Run: headless pygame with SDL's dummy video driver; simulated clock (each Clock.tick advances the game by its frame time, no real sleeping); random seed 0; keys injected as events and as key.get_pressed() state; no mouse input.
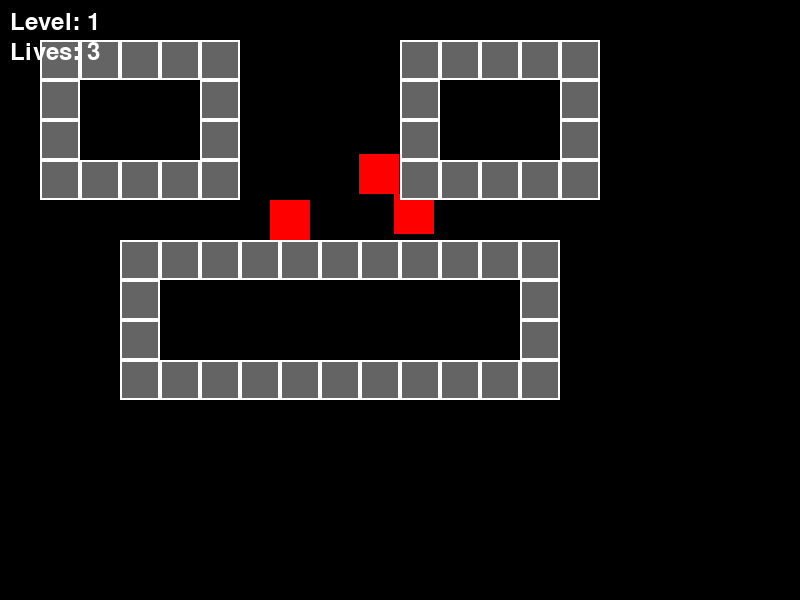
Frame 1 of 4 · flips 1–60 · no input
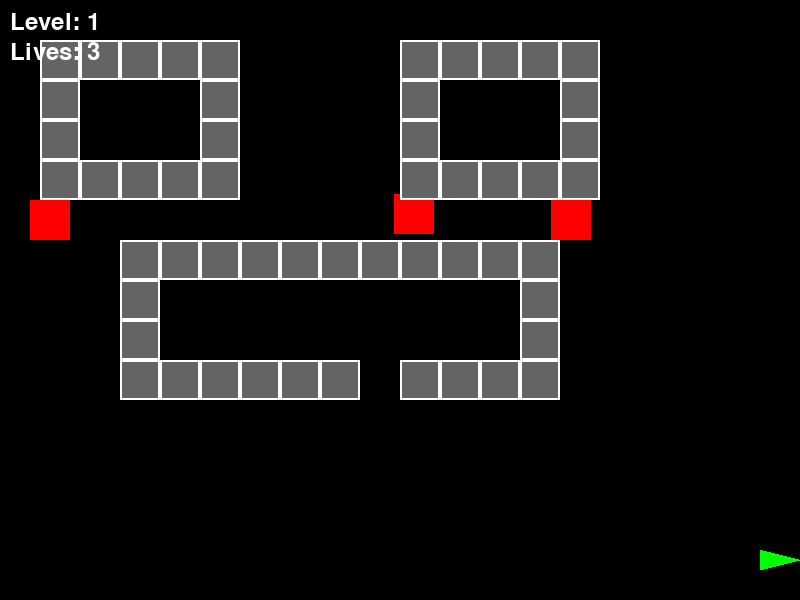
Frame 2 of 4 · flips 61–180 · tapped SPACE, RETURN · held RIGHT (→), D
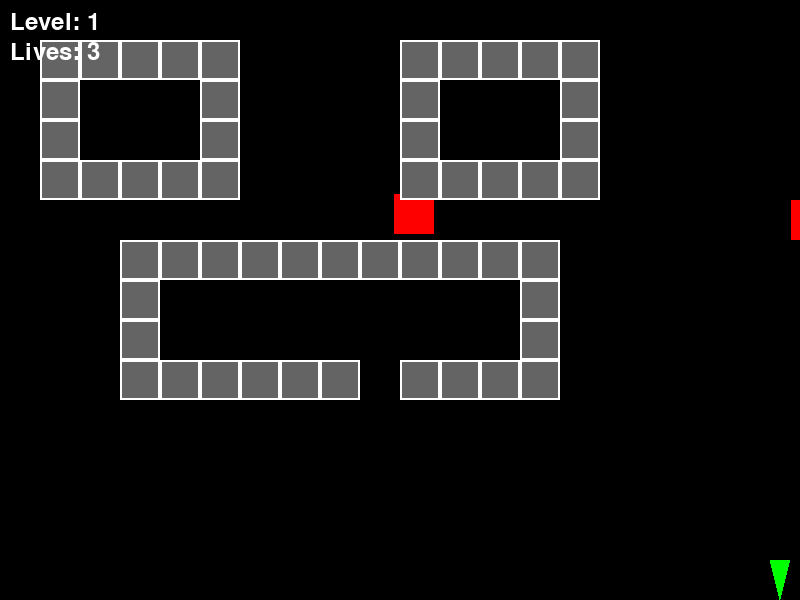
Frame 3 of 4 · flips 181–300 · held DOWN (↓), S
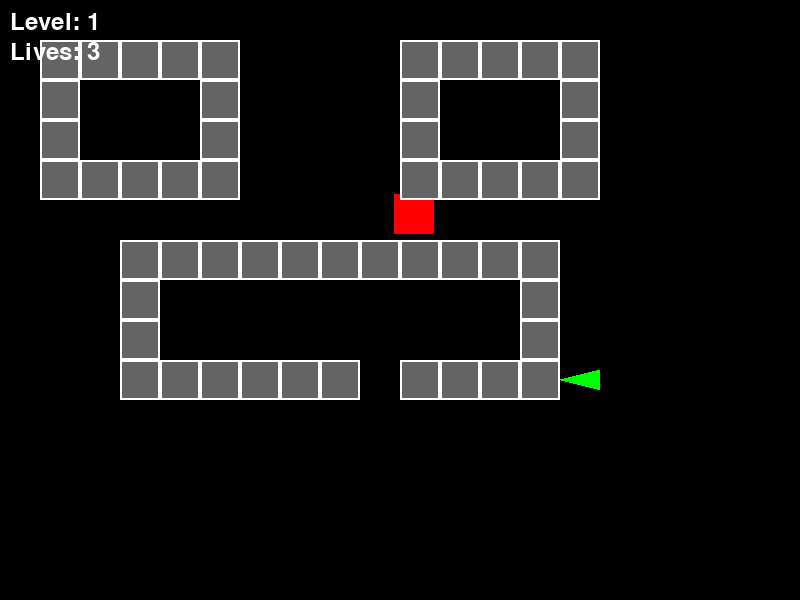
Frame 4 of 4 · flips 301–420 · held LEFT (←), A, UP (↑), W

The pygame program that drew these frames:

import pygame
import random

pygame.init()

# =====================
# CONSTANTS
# =====================
WIDTH, HEIGHT = 800, 600
TILE_SIZE = 40
FPS = 60
PLAYER_LIVES = 3
POWERUP_SIZE = 30
POWERUP_TIME = 300  # frames
BOSS_HEALTH = 10

WHITE = (255, 255, 255)
GREEN = (0, 255, 0)
RED = (255, 0, 0)
YELLOW = (255, 255, 0)
BLUE = (0, 0, 255)
GRAY = (128, 128, 128)
DARK_GRAY = (100, 100, 100)
BG_COLOR = (0, 0, 0)

screen = pygame.display.set_mode((WIDTH, HEIGHT))
pygame.display.set_caption("Battle City - Python Edition")
clock = pygame.time.Clock()

# =====================
# LEVEL MAPS
# =====================
LEVELS = {
    1: [
        "00000000000000000000",
        "01111100001111100000",
        "01000100001000100000",
        "01000100001000100000",
        "01111100001111100000",
        "00000000000000000000",
        "00011111111111000000",
        "00010000000001000000",
        "00010000000001000000",
        "00011111111111000000",
        "00000000000000000000",
        "00000000000000000000",
        "00000000000000000000",
        "00000000000000000000",
        "00000000000000000000",
    ],

    2: [
        "00000000000000000000",
        "01111111100111111100",
        "01000000100100000100",
        "01011110111101110100",
        "01010000100001000100",
        "01110111101111011100",
        "00000000000000000000",
        "00111100000000111100",
        "00100100000000100100",
        "00111100000000111100",
        "00000000000000000000",
        "00000000000000000000",
        "00000000000000000000",
        "00000000000000000000",
        "00000000000000000000",
    ],

    3: [
        "22222222222222222222",
        "20000000000000000002",
        "20111101111101111102",
        "20100001000001000002",
        "20101111011111011102",
        "20001000010000100002",
        "20111011110111101102",
        "20000000000000000002",
        "20000111101111100002",
        "20000000000000000002",
        "20111111111111111102",
        "20000000000000000002",
        "22222222222222222222",
        "00000000000000000000",
        "00000000000000000000",
    ],

    4: [
        "00000022222200000000",
        "01111120000021111100",
        "01000120000021000100",
        "01000121111121000100",
        "01111120000021111100",
        "00000020000020000000",
        "00111121111121111100",
        "00100120000020000100",
        "00100120000020000100",
        "00111121111121111100",
        "00000020000020000000",
        "00000020000020000000",
        "00000022222220000000",
        "00000000000000000000",
        "00000000000000000000",
    ],

    5: [
        "22222222222222222222",
        "21111111111111111112",
        "21000000000000000012",
        "21011111101111111012",
        "21010000101000001012",
        "21010111101111101012",
        "21010000000000001012",
        "21011111111111111012",
        "21000000000000000012",
        "21111111111111111112",
        "20000000000000000002",
        "22222222222222222222",
        "00000000000000000000",
        "00000000000000000000",
        "00000000000000000000",
    ]
}

# =====================
# IMAGES
# =====================
tank_img = pygame.Surface((40, 40), pygame.SRCALPHA)
pygame.draw.polygon(tank_img, GREEN, [(20, 0), (10, 40), (30, 40)])

bullet_img = pygame.Surface((10, 10))
bullet_img.fill(YELLOW)

# =====================
# CLASSES
# =====================
class Obstacle:
    def __init__(self, x, y, destructible):
        self.rect = pygame.Rect(x, y, TILE_SIZE, TILE_SIZE)
        self.destructible = destructible
        self.health = 1 if destructible else 999

    def draw(self, surface):
        color = DARK_GRAY if self.destructible else GRAY
        pygame.draw.rect(surface, color, self.rect)
        pygame.draw.rect(surface, WHITE, self.rect, 2)

class Bullet:
    def __init__(self, x, y, direction):
        self.x, self.y = x, y
        self.direction = direction
        self.speed = 10
        self.rect = pygame.Rect(x, y, 10, 10)

    def update(self, obstacles, enemies):
        if self.direction == "UP": self.y -= self.speed
        if self.direction == "DOWN": self.y += self.speed
        if self.direction == "LEFT": self.x -= self.speed
        if self.direction == "RIGHT": self.x += self.speed

        self.rect.topleft = (self.x, self.y)

        if not screen.get_rect().colliderect(self.rect):
            return False

        for obs in obstacles[:]:
            if obs.rect.colliderect(self.rect):
                if obs.destructible:
                    obs.health -= 1
                    if obs.health <= 0:
                        obstacles.remove(obs)
                return False

        for enemy in enemies[:]:
            if enemy.rect.colliderect(self.rect):
                if isinstance(enemy, BossTank):  # Boss hits reduce health
                    enemy.health -= 1
                    if enemy.health <= 0:
                        enemies.remove(enemy)
                else:
                    enemies.remove(enemy)
                return False

        return True

    def draw(self, surface):
        surface.blit(bullet_img, self.rect)

class Tank:
    def __init__(self, x, y):
        self.start_x = x
        self.start_y = y
        self.x, self.y = x, y
        self.direction = "UP"
        self.speed = 5
        self.bullets = []
        self.lives = PLAYER_LIVES
        self.invincible = 120  # frames
        self.rapid_fire = 0

    def respawn(self):
        self.x, self.y = self.start_x, self.start_y
        self.invincible = 120

    def move(self, keys, obstacles):
        dx = dy = 0
        if keys[pygame.K_UP]: dy, self.direction = -self.speed, "UP"
        if keys[pygame.K_DOWN]: dy, self.direction = self.speed, "DOWN"
        if keys[pygame.K_LEFT]: dx, self.direction = -self.speed, "LEFT"
        if keys[pygame.K_RIGHT]: dx, self.direction = self.speed, "RIGHT"

        new_rect = pygame.Rect(self.x + dx, self.y + dy, 40, 40)
        if screen.get_rect().contains(new_rect) and not any(o.rect.colliderect(new_rect) for o in obstacles):
            self.x += dx
            self.y += dy

    def shoot(self):
        limit = 10 if self.rapid_fire > 0 else 5
        if len(self.bullets) < limit:
            self.bullets.append(Bullet(self.x + 15, self.y + 15, self.direction))

    def hit(self):
        if self.invincible <= 0:
            self.lives -= 1
            self.respawn()

    def draw(self, surface, obstacles, enemies):
        if self.invincible > 0:
            self.invincible -= 1
            if self.invincible % 10 < 5:
                return  # blinking

        rot = {"UP": 0, "DOWN": 180, "LEFT": 90, "RIGHT": 270}[self.direction]
        img = pygame.transform.rotate(tank_img, rot)
        surface.blit(img, (self.x, self.y))

        for b in self.bullets[:]:
            if not b.update(obstacles, enemies):
                self.bullets.remove(b)
            else:
                b.draw(surface)

class PowerUp:
    def __init__(self, x, y, kind):
        self.rect = pygame.Rect(x, y, POWERUP_SIZE, POWERUP_SIZE)
        self.kind = kind  # "shield" or "rapid"

    def draw(self, surface):
        if self.kind == "shield":
            color = BLUE
        else:
            color = YELLOW
        pygame.draw.rect(surface, color, self.rect)

class EnemyTank:
    def __init__(self, x, y, type="regular"):
        self.rect = pygame.Rect(x, y, 40, 40)
        self.direction = random.choice(["UP", "DOWN", "LEFT", "RIGHT"])
        self.speed = 2
        self.type = type
        self.health = 3 if self.type == "regular" else BOSS_HEALTH

    def move(self, obstacles):
        dx = dy = 0
        if self.direction == "UP": dy = -self.speed
        if self.direction == "DOWN": dy = self.speed
        if self.direction == "LEFT": dx = -self.speed
        if self.direction == "RIGHT": dx = self.speed

        new_rect = self.rect.move(dx, dy)
        if not any(o.rect.colliderect(new_rect) for o in obstacles):
            self.rect = new_rect
        else:
            self.direction = random.choice(["UP", "DOWN", "LEFT", "RIGHT"])

    def draw(self, surface):
        pygame.draw.rect(surface, RED, self.rect)

class BossTank(EnemyTank):
    def __init__(self, x, y):
        super().__init__(x, y, "boss")
        self.health = BOSS_HEALTH  # Boss has more health

    def draw(self, surface):
        pygame.draw.rect(surface, (255, 0, 255), self.rect)  # Boss color purple


# =====================
# LEVEL LOADER
# =====================
def load_level(level):
    obstacles = []
    enemies = []

    for y, row in enumerate(LEVELS[level]):
        for x, tile in enumerate(row):
            px, py = x * TILE_SIZE, y * TILE_SIZE
            if tile == "1":
                obstacles.append(Obstacle(px, py, True))
            elif tile == "2":
                obstacles.append(Obstacle(px, py, False))

    if level % 3 == 0:  # Boss level
        enemies.append(BossTank(WIDTH // 2 - 30, HEIGHT // 2 - 30))
    else:
        for _ in range(level + 2):
            x = random.randint(0, WIDTH - 40)
            y = random.randint(0, 200)
            enemy_type = random.choice(["regular", "heavy", "shooter"])
            enemies.append(EnemyTank(x, y, enemy_type))

    return obstacles, enemies

# =====================
# LEVEL TRANSITION
# =====================
def show_level_transition(level):
    transition_text = font.render(f"Stage {level} Complete!", True, WHITE)
    screen.fill(BG_COLOR)
    screen.blit(transition_text, (WIDTH // 2 - transition_text.get_width() // 2, HEIGHT // 2 - 50))
    pygame.display.flip()
    pygame.time.delay(1500)  # Wait 1.5 seconds

    press_key = font.render("Press any key to continue", True, WHITE)
    screen.blit(press_key, (WIDTH // 2 - press_key.get_width() // 2, HEIGHT // 2 + 10))
    pygame.display.flip()

    waiting = True
    while waiting:
        for event in pygame.event.get():
            if event.type == pygame.QUIT:
                pygame.quit()
                exit()
            if event.type == pygame.KEYDOWN:
                waiting = False

# =====================
# GAME SETUP
# =====================
current_level = 1
player = Tank(WIDTH // 2 - 20, HEIGHT - 60)
obstacles, enemies = load_level(current_level)
font = pygame.font.SysFont(None, 36)

# =====================
# GAME LOOP
# =====================
running = True
while running:
    clock.tick(FPS)
    screen.fill(BG_COLOR)

    for event in pygame.event.get():
        if event.type == pygame.QUIT:
            running = False
        if event.type == pygame.KEYDOWN and event.key == pygame.K_SPACE:
            player.shoot()

    keys = pygame.key.get_pressed()
    player.move(keys, obstacles)

    for e in enemies:
        e.move(obstacles)
        e.draw(screen)

    for o in obstacles:
        o.draw(screen)

    player.draw(screen, obstacles, enemies)

    if not enemies:
        show_level_transition(current_level)
        current_level += 1
        if current_level > 5:
            current_level = 1
        obstacles, enemies = load_level(current_level)

    screen.blit(font.render(f"Level: {current_level}", True, WHITE), (10, 10))
    screen.blit(font.render(f"Lives: {player.lives}", True, WHITE), (10, 40))

    pygame.display.flip()

pygame.quit()
